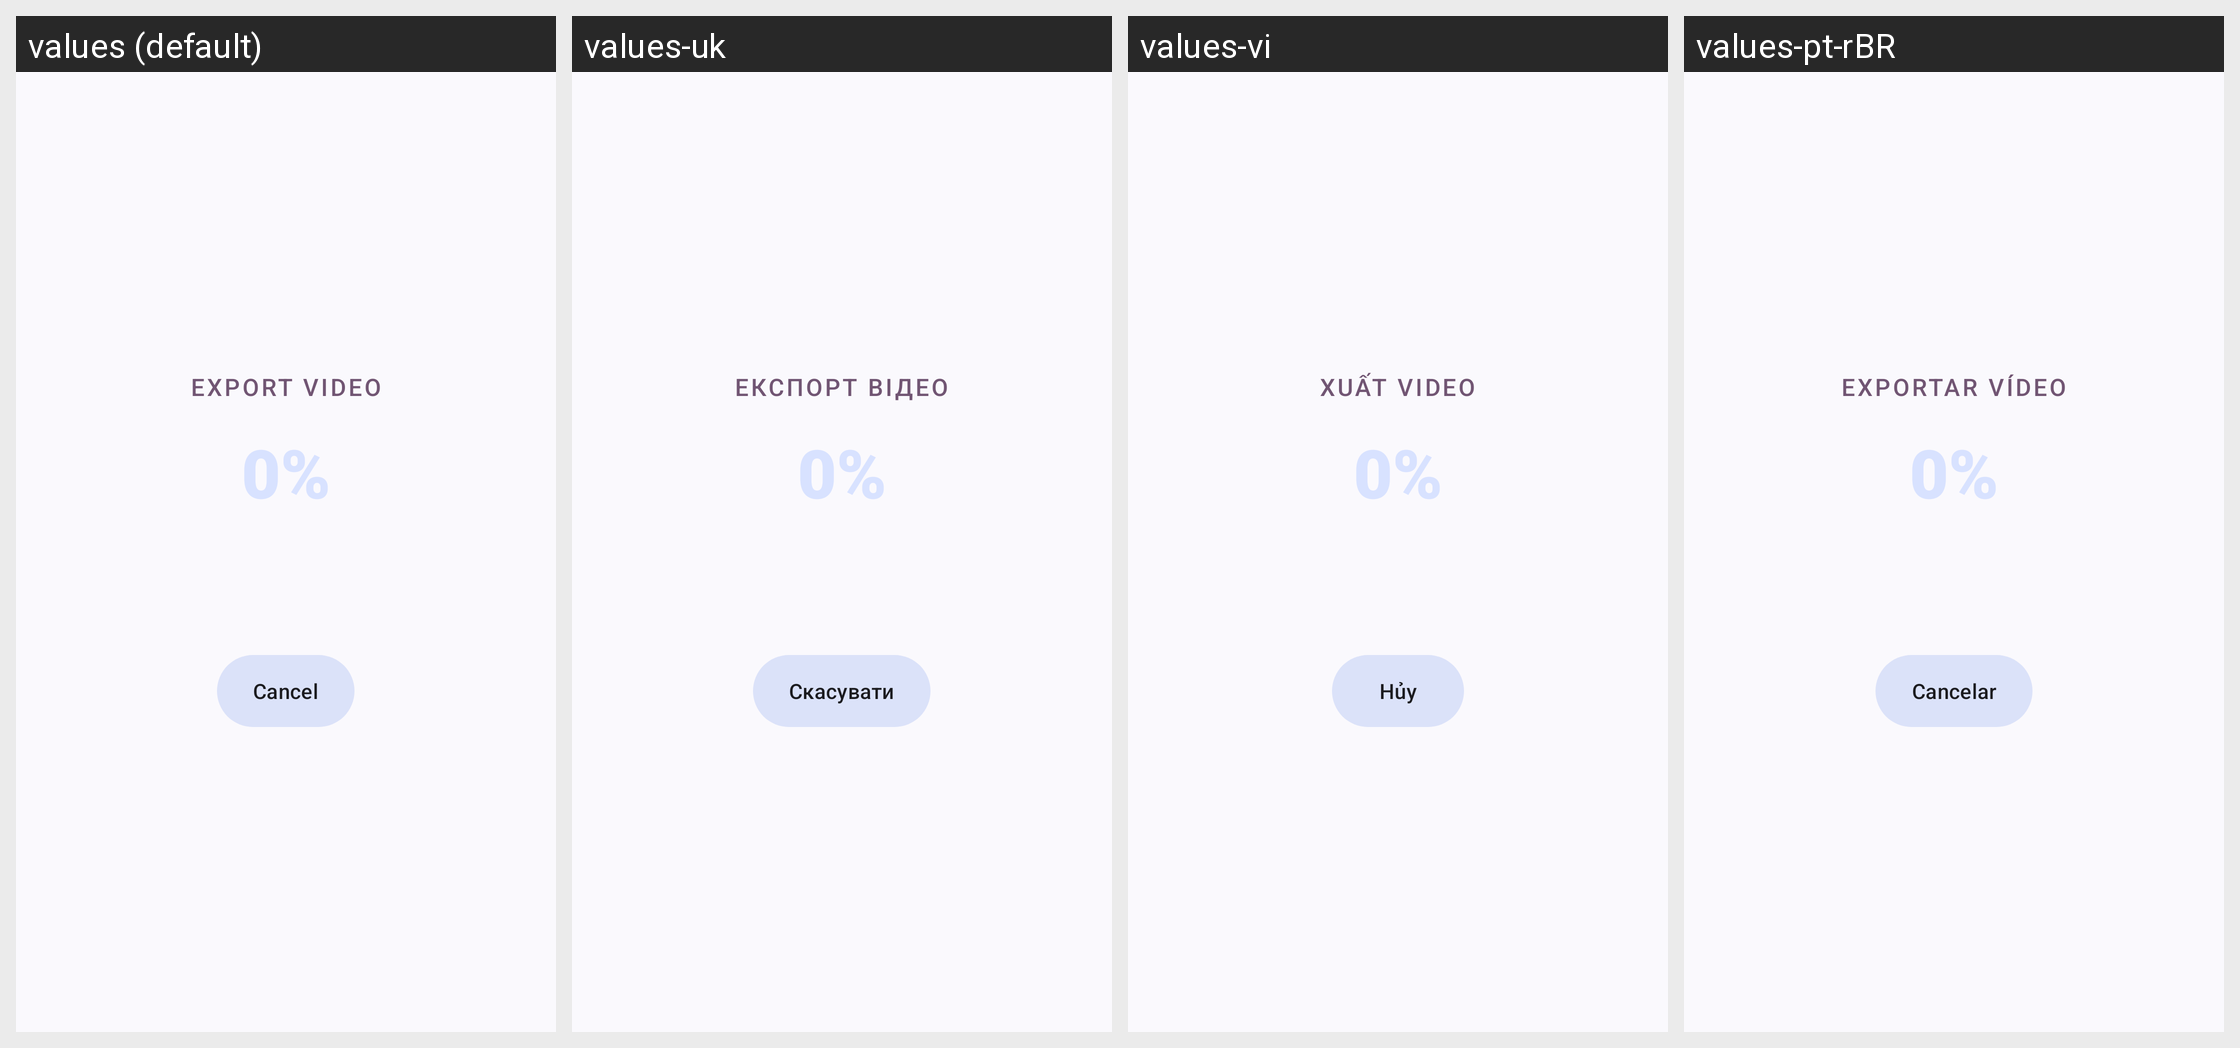

Translations of the strings shown on this Android screen, per locale in the grid:
Android screen res/layout/activity_export_video.xml rendered under 4 locales, left to right: values (default), values-uk, values-vi, values-pt-rBR. Device: Nexus 5 (rendered at 1080×1920; each locale shown at half size, 540×960, under a caption strip naming it); theme AppTheme.
Other locales in the repository, not shown: values-ru.
Strings drawn on this screen, with the default value and each locale's value (text and hints the layout hard-codes, and strings that could not be matched under every locale, appear in the picture but are not listed):

export_title
  values: EXPORT VIDEO
  values-uk: ЕКСПОРТ ВІДЕО
  values-vi: XUẤT VIDEO
  values-pt-rBR: EXPORTAR VÍDEO

export_btn_cancel
  values: Cancel
  values-uk: Скасувати
  values-vi: Hủy
  values-pt-rBR: Cancelar
